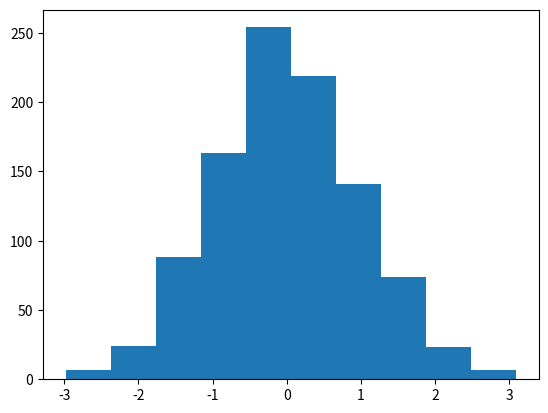

Source code (Python): (Note: this script raises an exception after producing the figure.)
# -*- coding: utf-8 -*-
"""
< scipy 패키지의 확률분포 검정 >
- 연속형 확률분포 : "정규분포", 균등분포, 카이제곱, T-분포, F-분포, Z-분포
- 이산 확률분포 : 베르누이분포, "이항분포", 포아송분포(빈도수 희박한 확률)

1. 정규 분포 검정 : 연속변수의 확률분포
2. 이항 분포 검정 : 2가지 범주의 확률분포 (ex. 성공(1) vs 실패(0))
"""

from scipy import stats # 확률분포 검정
import numpy as np
import matplotlib.pyplot as plt # 히스토그램

# 1. 정규분포 검정 : 평균 중심 좌우 대칭성 검정
# stats.norm(mu, std).rvs(n)

# 1) 정규분포객체 생성
mu =0 ; std = 1 # 표준정규분포
std_norm = stats.norm(mu, std) # <정규분포객체 생성>
std_norm # 객체 정보 : <scipy.stats._distn_infrastructure.rv_frozen at 0x2ccf81b63c8>

# 2) 정규분포 확률변수
n=1000 # 시행횟수
norm_data = std_norm.rvs(n) # 시뮬레이션 : n개의 난수 생성
len(norm_data) # 1000
norm_data

# 3) 히스토그램 : 좌우 대칭성
plt.hist(norm_data) # 그림으로 좌우 대칭성 확인

# 4) 정규성 검정
'''
귀무가설(H0) : 정규분포와 차이가 없다.(정규분포와 동일하다.)
p-value >= 0.05 : 귀무가설 채택
'''
stats.shapiro(norm_data)
# (0.998534619808197, 0.5773680210113525)
'''
검정통계량 : 0.998534619808197   -> -1.96 ~ 1.96 : 채택역
p-value : 0.5773680210113525  >= 알파(0.05) : 채택역
[해설] 귀무가설 채택 : 정규분포와 차이가 없다.
'''
svalue, pvalue = stats.shapiro(norm_data)
print('검정통계량 : %.5f'%(svalue)) # 검정통계량 : 0.99853
print('p-value : %.5f'%(pvalue)) # p-value : 0.57737



# 2. 이항분포 검정 : 2가지(성공/실패) 범주의 확률분포 + 가설검정
'''
- 베르누이 분포 : 이항변수(두가지 범주(성공/실패)만 가지고 있는 변수)에서 성공이 나올 확률분포(모수 : 성공확률)
- 이상분포 : 베르누이 분포를 기반으로 시행횟수(n)를 적용한 확률분포(모수 : 성공확률(p), 시행횟수(n))

ex) 게임에 이길 확률 40%(p), 100번(n) 시행했을때 성공횟수 ?
'''
n=100 # 시행횟수
p=0.4 # 성공확률

# 1) 베르누이 분포(stats.bernoulli(p)) -> 이항분포 확률변수
x=stats.bernoulli(p).rvs(n) # 성공확률 40% -> 100번 시뮬레이션
x # 0(실패) or 1(성공)

# 2) 성공횟수
x_succ = np.count_nonzero(x)
print('성공횟수 : ', x_succ) # 성공횟수 :  33

# 3) 이항분포 검정 : 이항분포에 대한 가설검정
'''
귀무가설 : 게임에 이길 확률은 40%와 차이가 없다.(게임에 이길 확률이 40% 이다.)
'''
pvalue = stats.binom_test(x_succ, n, p, alternative='two-sided')
'''
#@@3
x : 성공횟수
n : 시행횟수
p : 성공확률
alternative='two-sided' : 양측검정
'''
pvalue # 0.18423369266065193

if pvalue >= 0.05 :
    print('게임에 이길 확률이 40%와 차이가 없다.')
else:
    print('게임에 이길 확률이 40%와 차이가 있다고 볼 수 있다.')
# 게임에 이길 확률이 40%와 차이가 없다.


'''
100명의 합격자 중에서 남자 합격자는 45일때
남여 합격률에 차이가 있다고 할 수 있는가?
n=100, x =45, p=0.5
귀무가설 : 남여 합격률에 차이가 없다.(p=0.5)
'''
pvalue = stats.binom_test(45, 100, 0.5, alternative='two-sided')
pvalue #  0.36820161732669654 >=0.05 : 남여 합격률에 차이가 없다.








